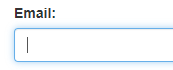
Task: Responsible for uploading work items from System1 to the Orchestrator queue
Workflow: System1_Login

Step 1: type [username] into the text box 'email' in window 'ACME System 1 - Log In' (chrome.exe)

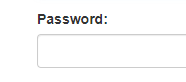
Step 2: type a value into the text box 'password' in window 'ACME System 1 - Log In' (chrome.exe)

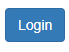
Step 3: click on the button 'Login' in window 'ACME System 1 - Log In' (chrome.exe)

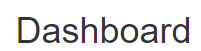
Step 4: find the element 'dashmenu' in window 'ACME System 1 - Dashboard' (chrome.exe)
